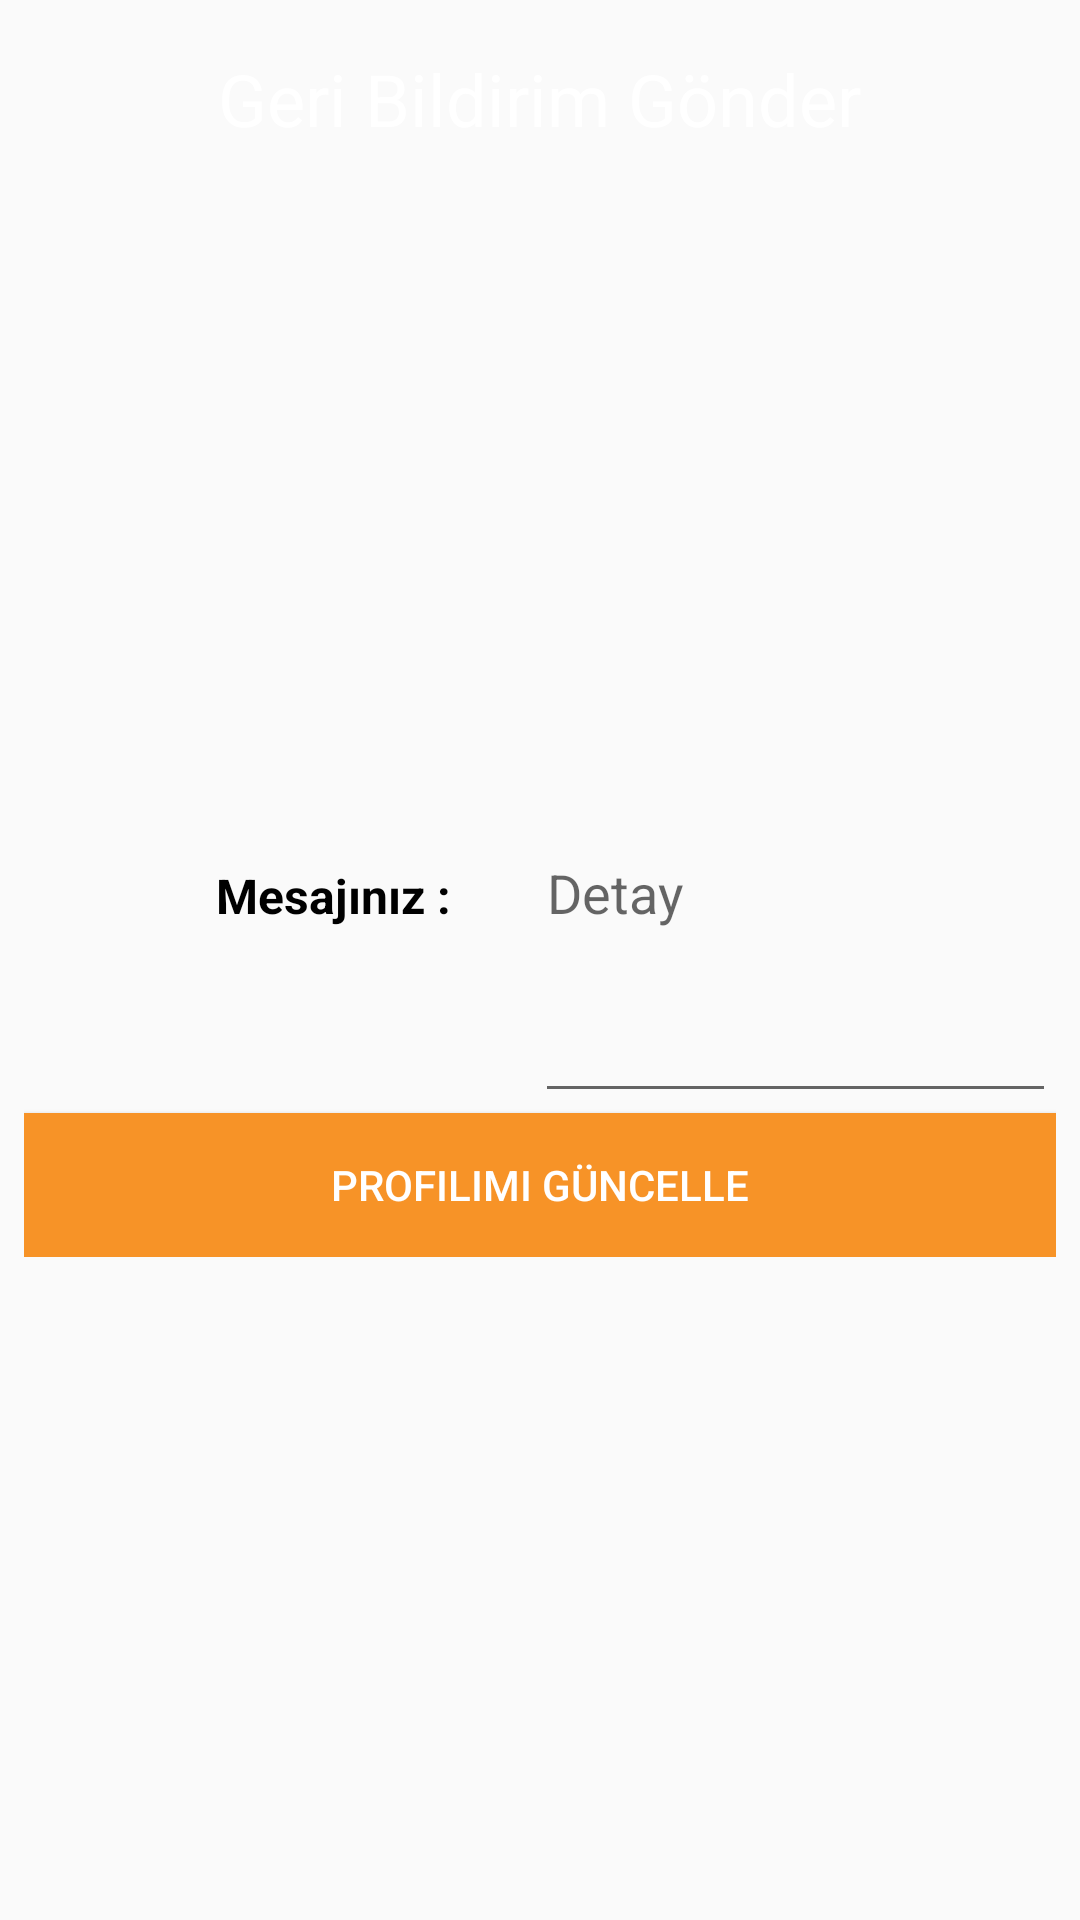

Produce the Android XML layout that renders to this screen, including the resource entries it uses.
<!-- AndroidManifest.xml: application theme Theme.AppCompat.Light.NoActionBar -->
<!-- res/layout/activity_feed_back.xml -->
<?xml version="1.0" encoding="utf-8"?>
<androidx.constraintlayout.widget.ConstraintLayout xmlns:android="http://schemas.android.com/apk/res/android"
    xmlns:app="http://schemas.android.com/apk/res-auto"
    xmlns:tools="http://schemas.android.com/tools"
    android:layout_width="match_parent"
    android:layout_height="match_parent"
    tools:context=".ProfilGuncelle">

    <LinearLayout
        android:id="@+id/linearLayout"
        android:layout_width="match_parent"
        android:layout_height="50dp"
        android:layout_marginStart="8dp"
        android:layout_marginLeft="8dp"
        android:layout_marginTop="8dp"
        android:layout_marginEnd="8dp"
        android:layout_marginRight="8dp"
        android:layout_marginBottom="8dp"
        android:background="@drawable/corner_radius"
        android:gravity="center"
        android:orientation="horizontal"
        app:layout_constraintBottom_toBottomOf="parent"
        app:layout_constraintEnd_toEndOf="parent"
        app:layout_constraintStart_toStartOf="parent"
        app:layout_constraintTop_toTopOf="parent"
        app:layout_constraintVertical_bias="0.0">

        <TextView
            android:layout_width="wrap_content"
            android:layout_height="wrap_content"
            android:text="Geri Bildirim Gönder"
            android:textColor="@color/white"
            android:textSize="24sp"
            app:layout_constraintBottom_toBottomOf="parent"
            app:layout_constraintEnd_toEndOf="parent"
            app:layout_constraintStart_toStartOf="parent"
            app:layout_constraintTop_toTopOf="parent" />
    </LinearLayout>

    <ScrollView
        android:layout_width="match_parent"
        android:layout_height="wrap_content"
        android:layout_marginStart="8dp"
        android:layout_marginLeft="8dp"
        android:layout_marginTop="8dp"
        android:layout_marginEnd="8dp"
        android:layout_marginRight="8dp"
        android:layout_marginBottom="8dp"
        app:layout_constraintBottom_toBottomOf="parent"
        app:layout_constraintEnd_toEndOf="parent"
        app:layout_constraintStart_toStartOf="parent"
        app:layout_constraintTop_toTopOf="parent">

        <LinearLayout
            android:layout_width="match_parent"
            android:layout_height="wrap_content"
            android:orientation="vertical" >

            <LinearLayout
                android:layout_width="match_parent"
                android:layout_height="wrap_content"
                android:orientation="horizontal" >
                <TextView
                    android:layout_width="wrap_content"
                    android:layout_height="wrap_content"
                    android:text="Mesajınız : "
                    android:layout_marginLeft="64dp"
                    android:textColor="@color/black"
                    android:textSize="16sp"
                    android:textStyle="bold" />


                <EditText
                    android:id="@+id/etFeedBackDetay"
                    android:layout_width="wrap_content"
                    android:layout_height="150dp"
                    android:layout_marginLeft="24dp"
                    android:ems="10"
                    android:hint="Detay"
                    android:inputType="text|textMultiLine" />
            </LinearLayout>


            <Button
                android:id="@+id/btnFeedBackGonder"
                android:layout_width="match_parent"
                android:background="@color/purple_500"
                android:textColor="#fff"
                android:layout_height="wrap_content"
                android:text="Profilimi Güncelle" />

        </LinearLayout>
    </ScrollView>

</androidx.constraintlayout.widget.ConstraintLayout>
<!-- resources referenced by this layout -->
<resources>
  <color name="black">#FF000000</color>
  <color name="purple_500">#F79327</color>
  <color name="white">#FFFFFFFF</color>
</resources>
